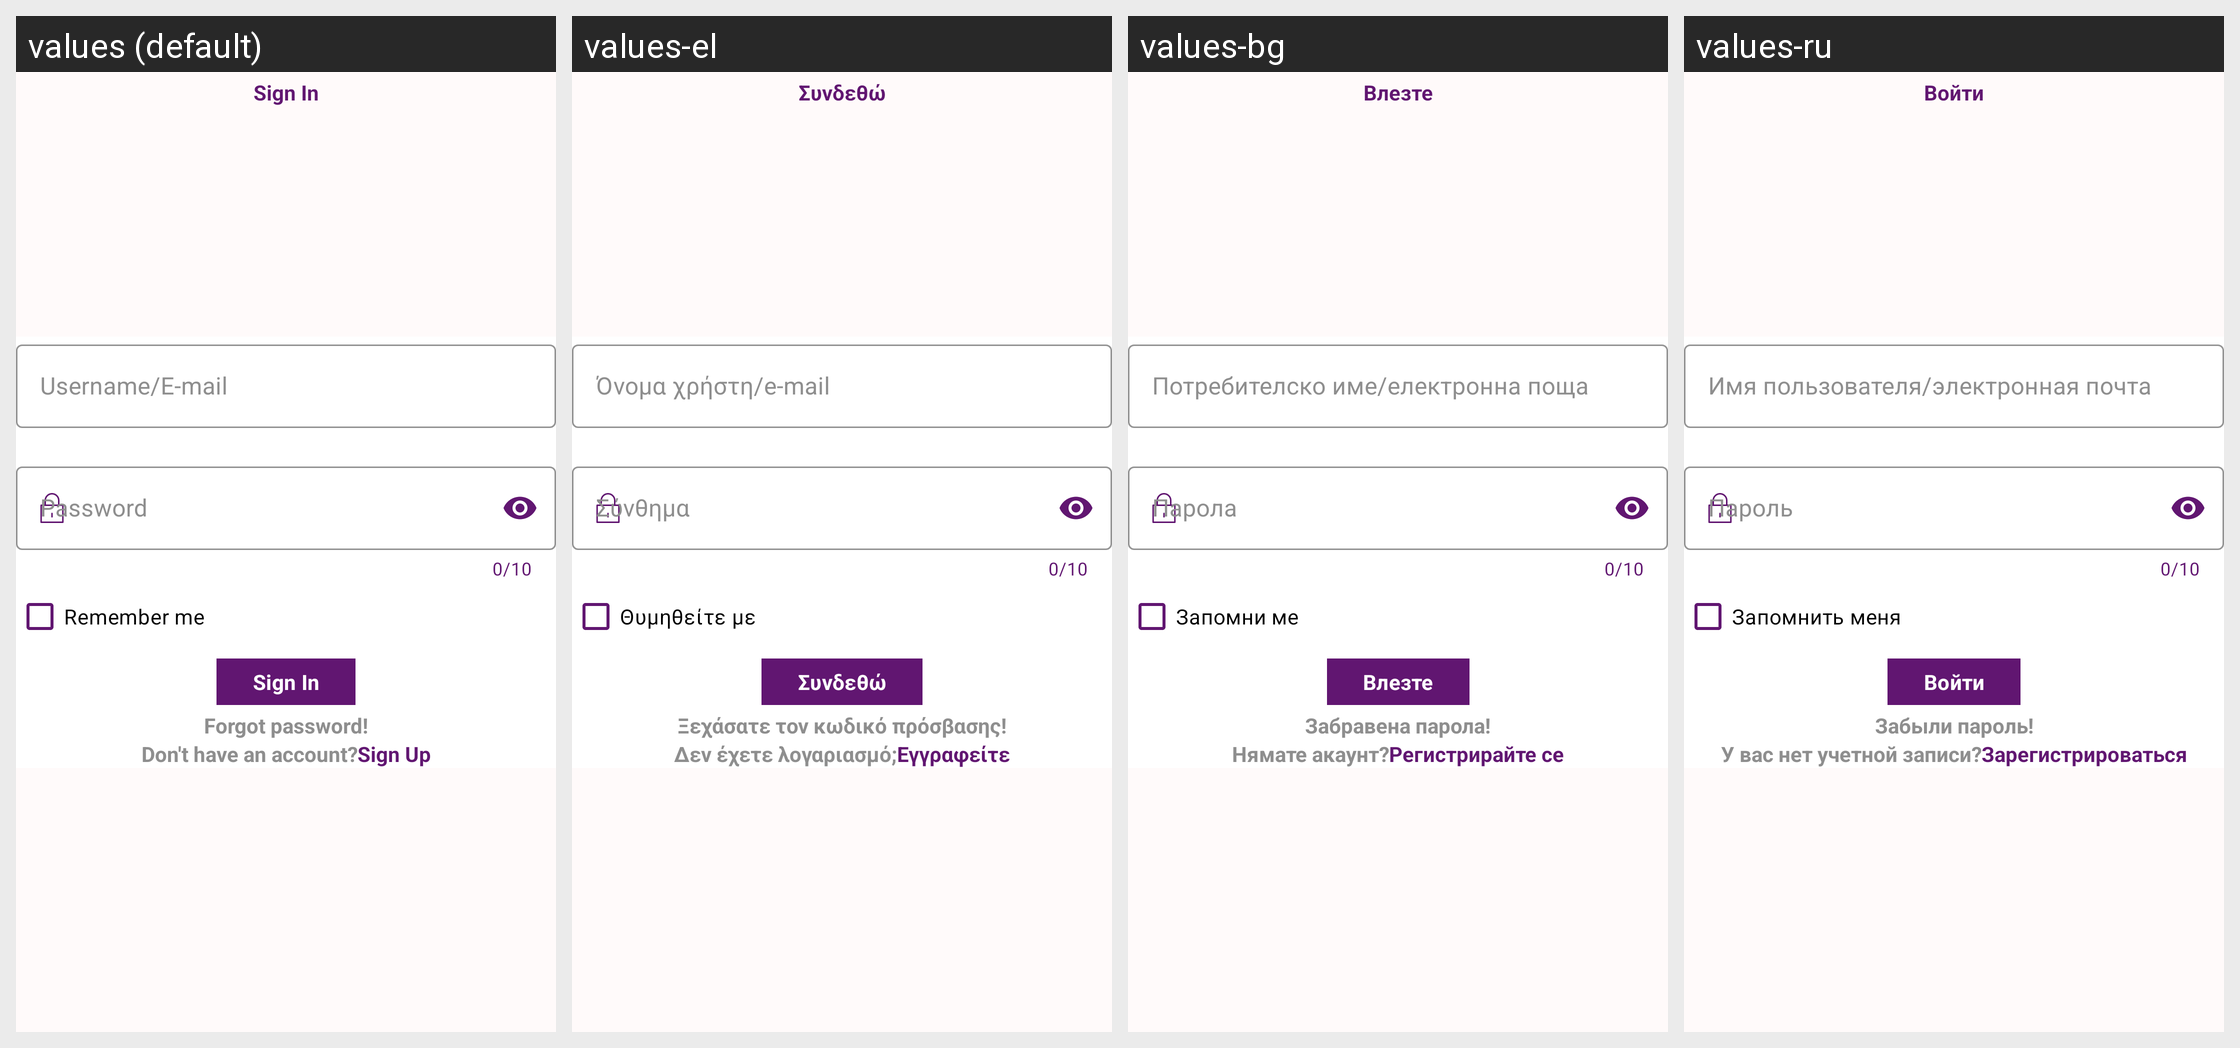

Here is an Android app screen in its default locale and in the app's own translations. Write out the translated-string differences for the strings that appear on this screen.
Android screen res/layout/activity_sign_in.xml rendered under 4 locales, left to right: values (default), values-el, values-bg, values-ru. Device: Nexus 5 (rendered at 1080×1920; each locale shown at half size, 540×960, under a caption strip naming it); theme Theme.ToDoList.
Other locales in the repository, not shown: values-af, values-ar, values-bho, values-bn, values-cs, values-da, values-de, values-es, values-fa, values-fi, values-fr, values-gn, values-ha, values-hi, values-hu, values-id, values-it, values-iw, values-ja, values-ko, values-mr, values-ms, values-my, values-nl, values-om, values-pl, values-pt, values-qu, values-ro, values-sr, values-sv, values-sw, values-ta, values-te, values-th, values-tl, values-tr, values-uk, values-ur, values-vi, values-yo, values-zh-rCN, values-zh-rTW, values-zu.
Strings drawn on this screen, with the default value and each locale's value (text and hints the layout hard-codes, and strings that could not be matched under every locale, appear in the picture but are not listed):

sign_in_text
  values: Sign In
  values-el: Συνδεθώ
  values-bg: Влезте
  values-ru: Войти

username_e_mail_text
  values: Username/E-mail
  values-el: Όνομα χρήστη/e-mail
  values-bg: Потребителско име/електронна поща
  values-ru: Имя пользователя/электронная почта

password_text
  values: Password
  values-el: Σύνθημα
  values-bg: Парола
  values-ru: Пароль

remember_me_text
  values: Remember me
  values-el: Θυμηθείτε με
  values-bg: Запомни ме
  values-ru: Запомнить меня

forgot_password_text
  values: Forgot password!
  values-el: Ξεχάσατε τον κωδικό πρόσβασης!
  values-bg: Забравена парола!
  values-ru: Забыли пароль!

don_t_have_an_account_text
  values: Don't have an account?
  values-el: Δεν έχετε λογαριασμό;
  values-bg: Нямате акаунт?
  values-ru: У вас нет учетной записи?

sign_up_text
  values: Sign Up
  values-el: Εγγραφείτε
  values-bg: Регистрирайте се
  values-ru: Зарегистрироваться
